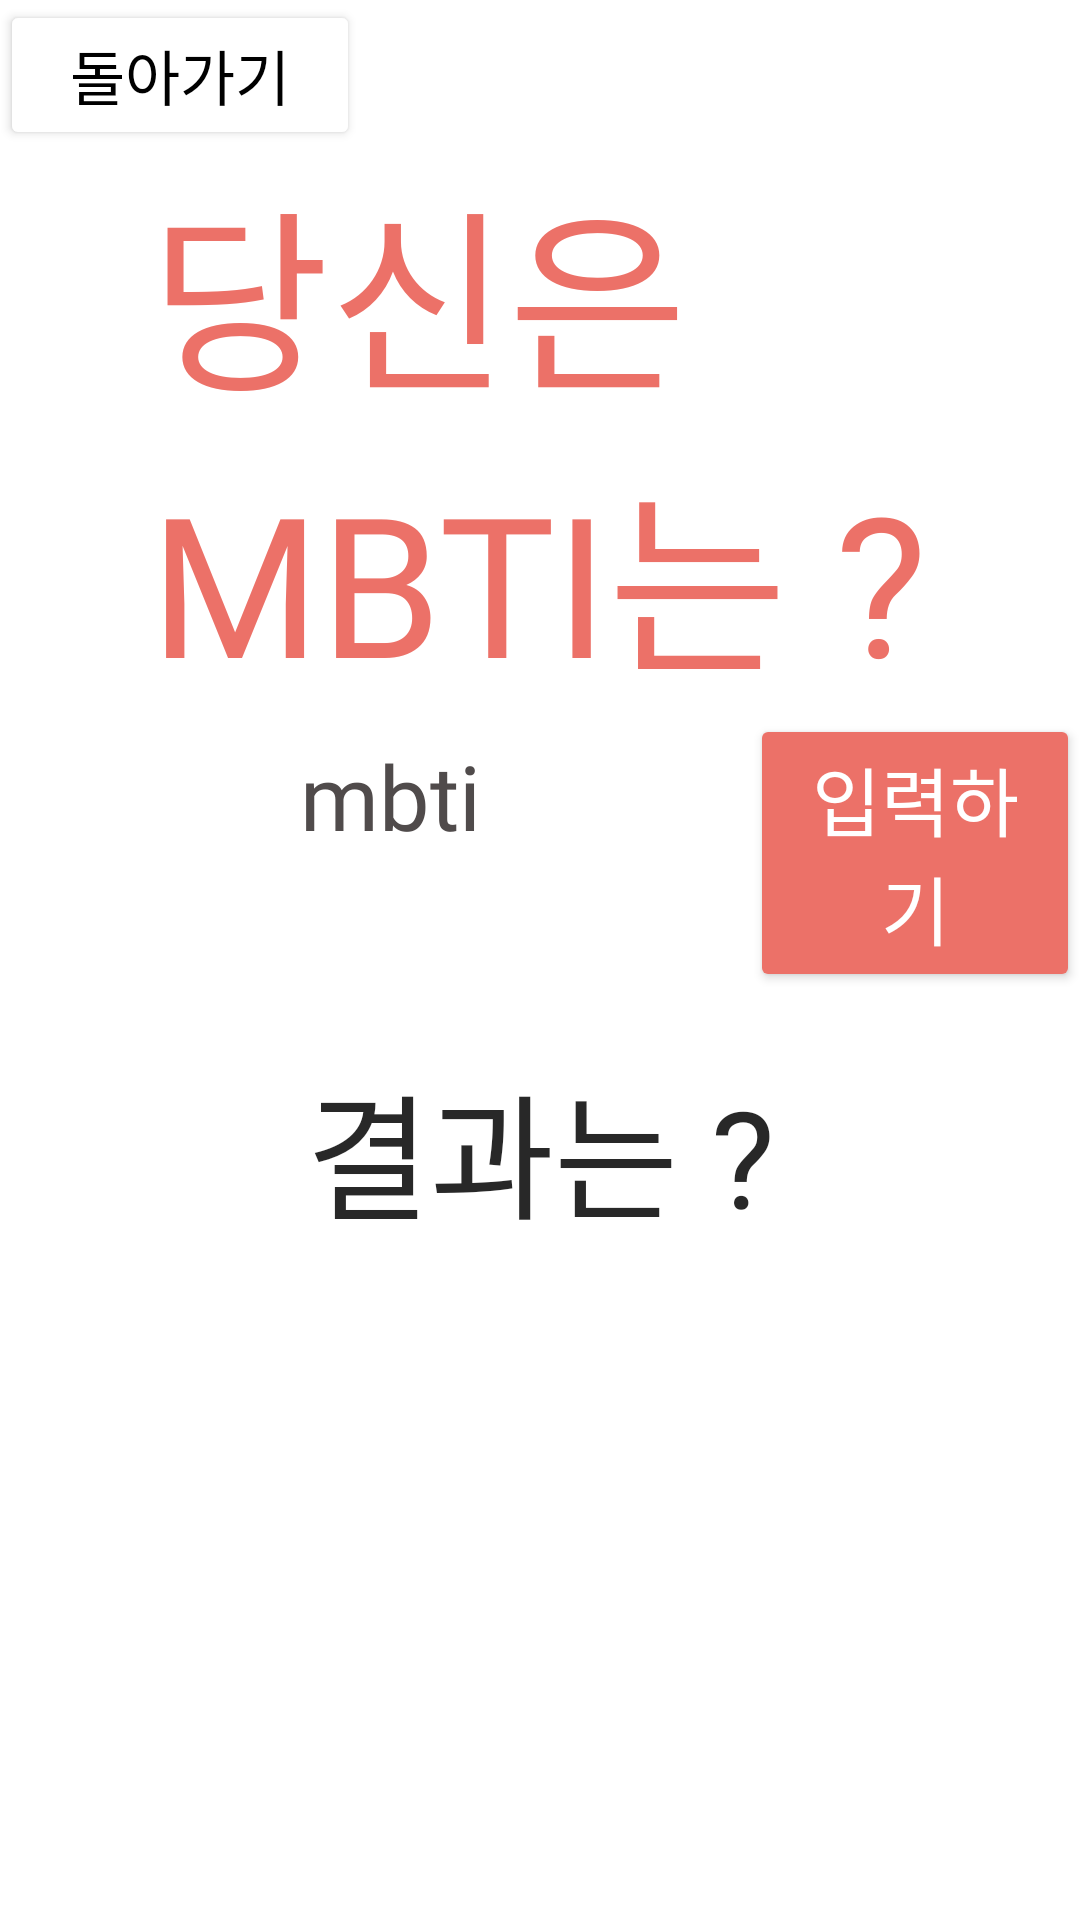

The Android layout XML behind this screen, and the referenced resources:
<!-- AndroidManifest.xml: application theme Theme.MyProject3 -->
<!-- res/layout/activity_main_hobby.xml -->
<?xml version="1.0" encoding="utf-8"?>
<LinearLayout xmlns:android="http://schemas.android.com/apk/res/android"
    xmlns:app="http://schemas.android.com/apk/res-auto"
    xmlns:tools="http://schemas.android.com/tools"
    android:layout_width="match_parent"
    android:layout_height="match_parent"
    android:orientation="vertical"
    tools:context=".MainHobby">
    <Button
        android:id="@+id/btnprev1"
        android:layout_marginTop="0dp"
        android:layout_width="120dp"
        android:layout_height="50dp"
        android:textColor="@color/black"
        android:fontFamily="@font/tvnbold"
        android:text="돌아가기"
        android:textSize="20sp"
        android:backgroundTint="@color/white" />
    <TextView
        android:layout_width="wrap_content"
        android:layout_height="wrap_content"
        android:layout_marginLeft="50dp"
        android:fontFamily="@font/tvnbold"
        android:text="당신은 MBTI는 ?"
        android:textColor="#EC7168"
        android:textSize="65dp" />
    <LinearLayout
        android:layout_width="wrap_content"
        android:layout_height="wrap_content"
        android:orientation="horizontal">

        <TextView
            android:layout_width="200dp"
            android:layout_height="wrap_content"
            android:id="@+id/tv_result"
            android:text="mbti"
            android:fontFamily="@font/tvnmedium"
            android:textSize="30dp"
            android:textAlignment="center"
            android:textColor="#504B4B"
            android:layout_marginLeft="30dp"
            android:layout_marginRight="20dp" />
        <Button
            android:id="@+id/btninput"
            android:layout_width="110dp"
            android:fontFamily="@font/tvnbold"
            android:layout_height="wrap_content"
            android:backgroundTint="#EC7168"
            android:text="입력하기"
            android:textColor="@color/white"
            android:textSize="25dp" />
    </LinearLayout>

    <ImageView
        android:layout_width="180dp"
        android:layout_height="180dp"
        android:layout_gravity="center"
        android:src="@drawable/enfj"
        android:visibility="gone"
        android:id="@+id/enfj"/>

    <ImageView
        android:layout_width="180dp"
        android:layout_height="180dp"
        android:layout_gravity="center"
        android:src="@drawable/enfp"
        android:visibility="gone"
        android:id="@+id/enfp"/>
    <ImageView
        android:layout_width="180dp"
        android:layout_height="180dp"
        android:layout_gravity="center"
        android:src="@drawable/entj"
        android:visibility="gone"
        android:id="@+id/entj"/>
    <ImageView
        android:layout_width="180dp"
        android:layout_height="180dp"
        android:layout_gravity="center"
        android:src="@drawable/entp"
        android:visibility="gone"
        android:id="@+id/entp"/>
    <ImageView
        android:layout_width="180dp"
        android:layout_height="180dp"
        android:layout_gravity="center"
        android:src="@drawable/esfj"
        android:visibility="gone"
        android:id="@+id/esfj"/>
    <ImageView
        android:layout_width="180dp"
        android:layout_height="180dp"
        android:layout_gravity="center"
        android:src="@drawable/esfp"
        android:visibility="gone"
        android:id="@+id/esfp"/>
    <ImageView
        android:layout_width="180dp"
        android:layout_height="180dp"
        android:layout_gravity="center"
        android:src="@drawable/estj"
        android:visibility="gone"
        android:id="@+id/estj"/>
    <ImageView
        android:layout_width="180dp"
        android:layout_height="180dp"
        android:layout_gravity="center"
        android:src="@drawable/estp"
        android:visibility="gone"
        android:id="@+id/estp"/>
    <ImageView
        android:layout_width="180dp"
        android:layout_height="180dp"
        android:layout_gravity="center"
        android:src="@drawable/infj"
        android:visibility="gone"
        android:id="@+id/infj"/>
    <ImageView
        android:layout_width="180dp"
        android:layout_height="180dp"
        android:layout_gravity="center"
        android:src="@drawable/infp"
        android:visibility="gone"
        android:id="@+id/infp"/>
    <ImageView
        android:layout_width="180dp"
        android:layout_height="180dp"
        android:layout_gravity="center"
        android:src="@drawable/intj"
        android:visibility="gone"
        android:id="@+id/intj"/>
    <ImageView
        android:layout_width="180dp"
        android:layout_height="180dp"
        android:layout_gravity="center"
        android:src="@drawable/intp"
        android:visibility="gone"
        android:id="@+id/intp"/>
    <ImageView
        android:layout_width="180dp"
        android:layout_height="180dp"
        android:layout_gravity="center"
        android:src="@drawable/isfj"
        android:visibility="gone"
        android:id="@+id/isfj"/>
    <ImageView
        android:layout_width="180dp"
        android:layout_height="180dp"
        android:layout_gravity="center"
        android:src="@drawable/isfp"
        android:visibility="gone"
        android:id="@+id/isfp"/>
    <ImageView
        android:layout_width="180dp"
        android:layout_height="180dp"
        android:layout_gravity="center"
        android:src="@drawable/istj"
        android:visibility="gone"
        android:id="@+id/istj"/>
    <ImageView
        android:layout_width="180dp"
        android:layout_height="180dp"
        android:layout_gravity="center"
        android:src="@drawable/istp"
        android:visibility="gone"
        android:id="@+id/istp"/>

    <TextView
        android:id="@+id/tv_result2"
        android:layout_width="match_parent"
        android:layout_height="500dp"
        android:layout_marginLeft="15dp"
        android:layout_marginTop="20sp"
        android:layout_marginRight="15dp"
        android:fontFamily="@font/tvnmedium"
        android:gravity="center_horizontal"
        android:text="결과는 ?"
        android:textColor="#D7000000"
        android:textSize="45dp" />
</LinearLayout>
<!-- resources referenced by this layout -->
<resources>
  <!-- drawable enfj: png bitmap (drawable, 78794 bytes) -->
  <!-- drawable enfp: png bitmap (drawable, 79519 bytes) -->
  <!-- drawable entj: png bitmap (drawable, 76063 bytes) -->
  <!-- drawable entp: png bitmap (drawable, 82370 bytes) -->
  <!-- drawable esfj: png bitmap (drawable, 78514 bytes) -->
  <!-- drawable esfp: png bitmap (drawable, 79935 bytes) -->
  <!-- drawable estj: png bitmap (drawable, 80357 bytes) -->
  <!-- drawable estp: png bitmap (drawable, 78389 bytes) -->
  <!-- drawable infj: png bitmap (drawable, 92563 bytes) -->
  <!-- drawable infp: png bitmap (drawable, 61977 bytes) -->
  <!-- drawable intj: png bitmap (drawable, 86958 bytes) -->
  <!-- drawable intp: png bitmap (drawable, 69574 bytes) -->
  <!-- drawable isfj: png bitmap (drawable, 89592 bytes) -->
  <!-- drawable isfp: png bitmap (drawable, 67422 bytes) -->
  <!-- drawable istj: png bitmap (drawable, 84903 bytes) -->
  <!-- drawable istp: png bitmap (drawable, 79444 bytes) -->
  <style name="Theme.MyProject3" parent="Theme.MaterialComponents.DayNight.DarkActionBar">
          
          <item name="colorPrimary">@color/purple_500</item>
          <item name="colorPrimaryVariant">@color/purple_700</item>
          <item name="colorOnPrimary">@color/white</item>
          
          <item name="colorSecondary">@color/teal_200</item>
          <item name="colorSecondaryVariant">@color/teal_700</item>
          <item name="colorOnSecondary">@color/black</item>
          
          <item name="android:statusBarColor" tools:targetApi="l">?attr/colorPrimaryVariant</item>
          
      </style>
  <!-- not gathered from this repository: default colours our renderer supplied (Android Studio template values) -->
  <color name="purple_500">#FF6200EE</color>
  <color name="purple_700">#FF3700B3</color>
  <color name="teal_200">#FF03DAC5</color>
  <color name="teal_700">#FF018786</color>
  <color name="black">#FF000000</color>
  <color name="white">#FFFFFFFF</color>
</resources>
